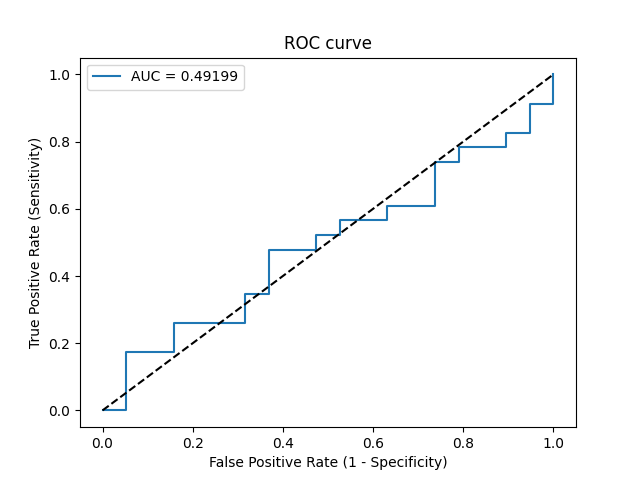

Values plotted in this chart, from the file beside it:
Threshold, Sensitivity, Specificity, NPV, PPV
inf, 0.0, 1.0, 0.4524, 0
0.5541, 0.0, 0.9474, 0.439, 0.0
0.5508, 0.1739, 0.9474, 0.4865, 0.8
0.5507, 0.1739, 0.8421, 0.4571, 0.5714
0.55, 0.2609, 0.8421, 0.4848, 0.6667
0.5487, 0.2609, 0.6842, 0.4333, 0.5
0.5455, 0.3478, 0.6842, 0.4643, 0.5714
0.5447, 0.3478, 0.6316, 0.4444, 0.5333
0.5421, 0.4783, 0.6316, 0.5, 0.6111
0.5418, 0.4783, 0.5263, 0.4545, 0.55
0.5411, 0.5217, 0.5263, 0.4762, 0.5714
0.5409, 0.5217, 0.4737, 0.45, 0.5455
0.5405, 0.5652, 0.4737, 0.4737, 0.5652
0.5392, 0.5652, 0.3684, 0.4118, 0.52
0.539, 0.6087, 0.3684, 0.4375, 0.5385
0.538, 0.6087, 0.2632, 0.3571, 0.5
0.5346, 0.7391, 0.2632, 0.4545, 0.5484
0.5324, 0.7391, 0.2105, 0.4, 0.5312
0.5322, 0.7826, 0.2105, 0.4444, 0.5455
0.5318, 0.7826, 0.1053, 0.2857, 0.5143
0.5306, 0.8261, 0.1053, 0.3333, 0.5278
0.5285, 0.8261, 0.05263, 0.2, 0.5135
0.5272, 0.913, 0.05263, 0.3333, 0.5385
0.5268, 0.913, 0.0, 0.0, 0.525
0.5198, 1.0, 0.0, 0, 0.5476
